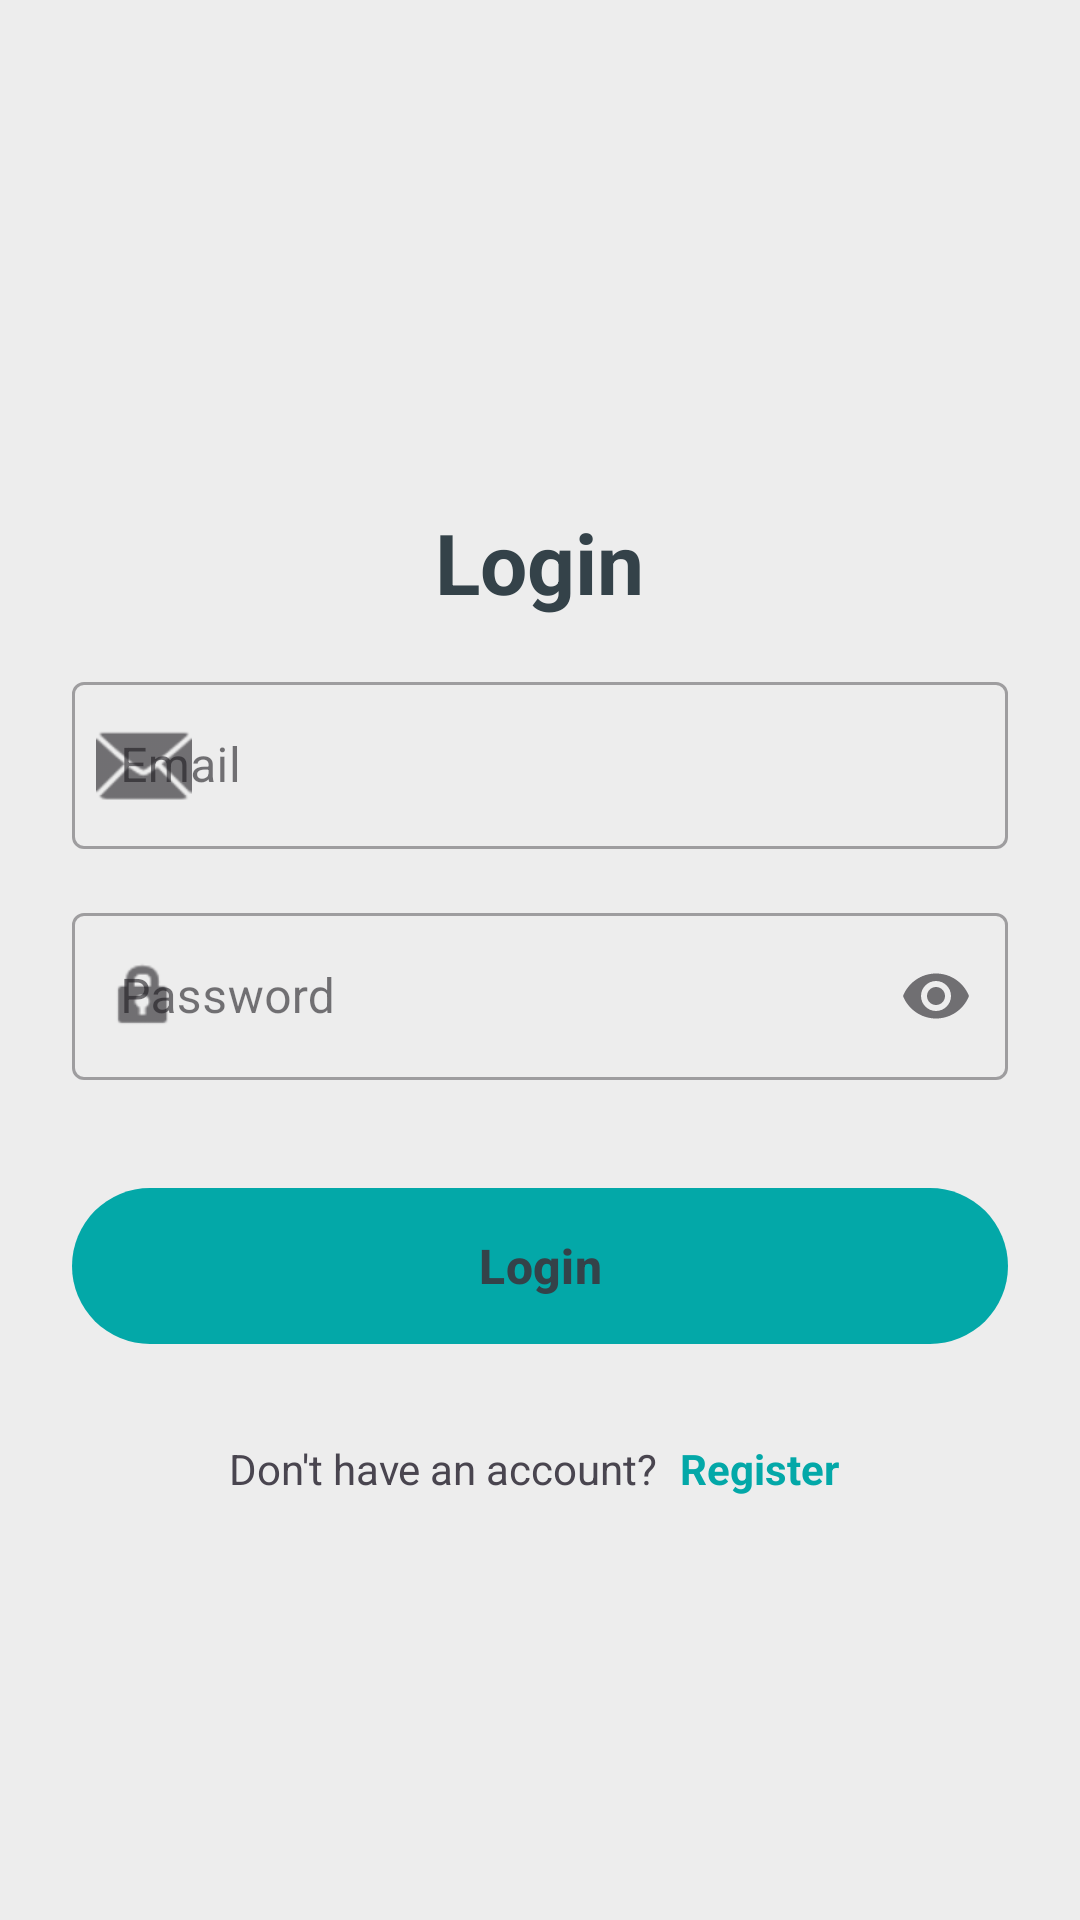

Here is an Android app screen rendered from its layout file. Give the layout XML and the strings, colors and styles it references.
<!-- AndroidManifest.xml: application theme Theme.SOEN345Project -->
<!-- res/layout/activity_login.xml -->
<?xml version="1.0" encoding="utf-8"?>
<ScrollView xmlns:android="http://schemas.android.com/apk/res/android"
    xmlns:app="http://schemas.android.com/apk/res-auto"
    android:layout_width="match_parent"
    android:layout_height="match_parent"
    android:fillViewport="true">

    <LinearLayout
        android:layout_width="match_parent"
        android:layout_height="wrap_content"
        android:orientation="vertical"
        android:padding="24dp"
        android:gravity="center">

        
        <ProgressBar
            android:id="@+id/loginProgress"
            android:layout_width="wrap_content"
            android:layout_height="wrap_content"
            android:visibility="gone"
            app:layout_constraintBottom_toBottomOf="parent"
            app:layout_constraintLeft_toLeftOf="parent"
            app:layout_constraintRight_toRightOf="parent"
            app:layout_constraintTop_toTopOf="parent" />

        
        <TextView
            android:id="@+id/textViewTitle"
            android:layout_width="wrap_content"
            android:layout_height="wrap_content"
            android:text="Login"
            android:textSize="28sp"
            android:textStyle="bold"
            android:textColor="?attr/colorOnPrimary"
            android:layout_marginTop="32dp"
            android:layout_marginBottom="16dp" />

        
        <com.google.android.material.textfield.TextInputLayout
            android:id="@+id/textInputLayoutEmail"
            style="@style/Widget.MaterialComponents.TextInputLayout.OutlinedBox"
            android:layout_width="match_parent"
            android:layout_height="wrap_content"
            android:layout_marginBottom="16dp"
            android:hint="Email"
            app:startIconDrawable="@android:drawable/ic_dialog_email"
            app:endIconMode="clear_text">

            <com.google.android.material.textfield.TextInputEditText
                android:id="@+id/editTextEmail"
                android:layout_width="match_parent"
                android:layout_height="wrap_content"
                android:inputType="textEmailAddress"
                android:maxLines="1" />

        </com.google.android.material.textfield.TextInputLayout>

        
        <com.google.android.material.textfield.TextInputLayout
            android:id="@+id/textInputLayoutPassword"
            style="@style/Widget.MaterialComponents.TextInputLayout.OutlinedBox"
            android:layout_width="match_parent"
            android:layout_height="wrap_content"
            android:layout_marginBottom="8dp"
            android:hint="Password"
            app:startIconDrawable="@android:drawable/ic_lock_idle_lock"
            app:endIconMode="password_toggle">

            <com.google.android.material.textfield.TextInputEditText
                android:id="@+id/editTextPassword"
                android:layout_width="match_parent"
                android:layout_height="wrap_content"
                android:inputType="textPassword"
                android:maxLines="1" />

        </com.google.android.material.textfield.TextInputLayout>

        
        <com.google.android.material.button.MaterialButton
            android:id="@+id/buttonLogin"
            android:layout_width="match_parent"
            android:layout_height="60dp"
            android:text="Login"
            android:textStyle="bold"
            android:textSize="16sp"
            android:layout_marginTop="24dp"
            android:layout_marginBottom="16dp" />

        
        <LinearLayout
            android:layout_width="wrap_content"
            android:layout_height="wrap_content"
            android:orientation="horizontal"
            android:layout_marginTop="8dp">

            <TextView
                android:id="@+id/textViewRegisterPrompt"
                android:layout_width="wrap_content"
                android:layout_height="wrap_content"
                android:text="Don't have an account? "
                android:textSize="14sp"
                android:textColor="?android:attr/textColorSecondary" />

            <TextView
                android:id="@+id/textViewRegisterLink"
                android:layout_width="wrap_content"
                android:layout_height="wrap_content"
                android:text="Register"
                android:textSize="14sp"
                android:textColor="?attr/colorPrimary"
                android:textStyle="bold"
                android:clickable="true"
                android:focusable="true"
                android:padding="4dp" />

        </LinearLayout>

    </LinearLayout>

</ScrollView>
<!-- resources referenced by this layout -->
<resources>
  <style name="Theme.SOEN345Project" parent="Theme.Material3.DayNight.NoActionBar">
          
          <item name="android:windowBackground">@color/app_background</item>
          
          <item name="colorPrimary">@color/dark_teal</item>
          <item name="colorPrimaryVariant">@color/light_teal</item>
          <item name="colorOnPrimary">@color/blue_grey</item>
          
          <item name="android:statusBarColor">?attr/colorPrimaryVariant</item>
      </style>
  <color name="app_background">#EDEDED</color>
  <color name="dark_teal">#03A8A8</color>
  <color name="light_teal">#01CBCC</color>
  <color name="blue_grey">#344249</color>
</resources>
